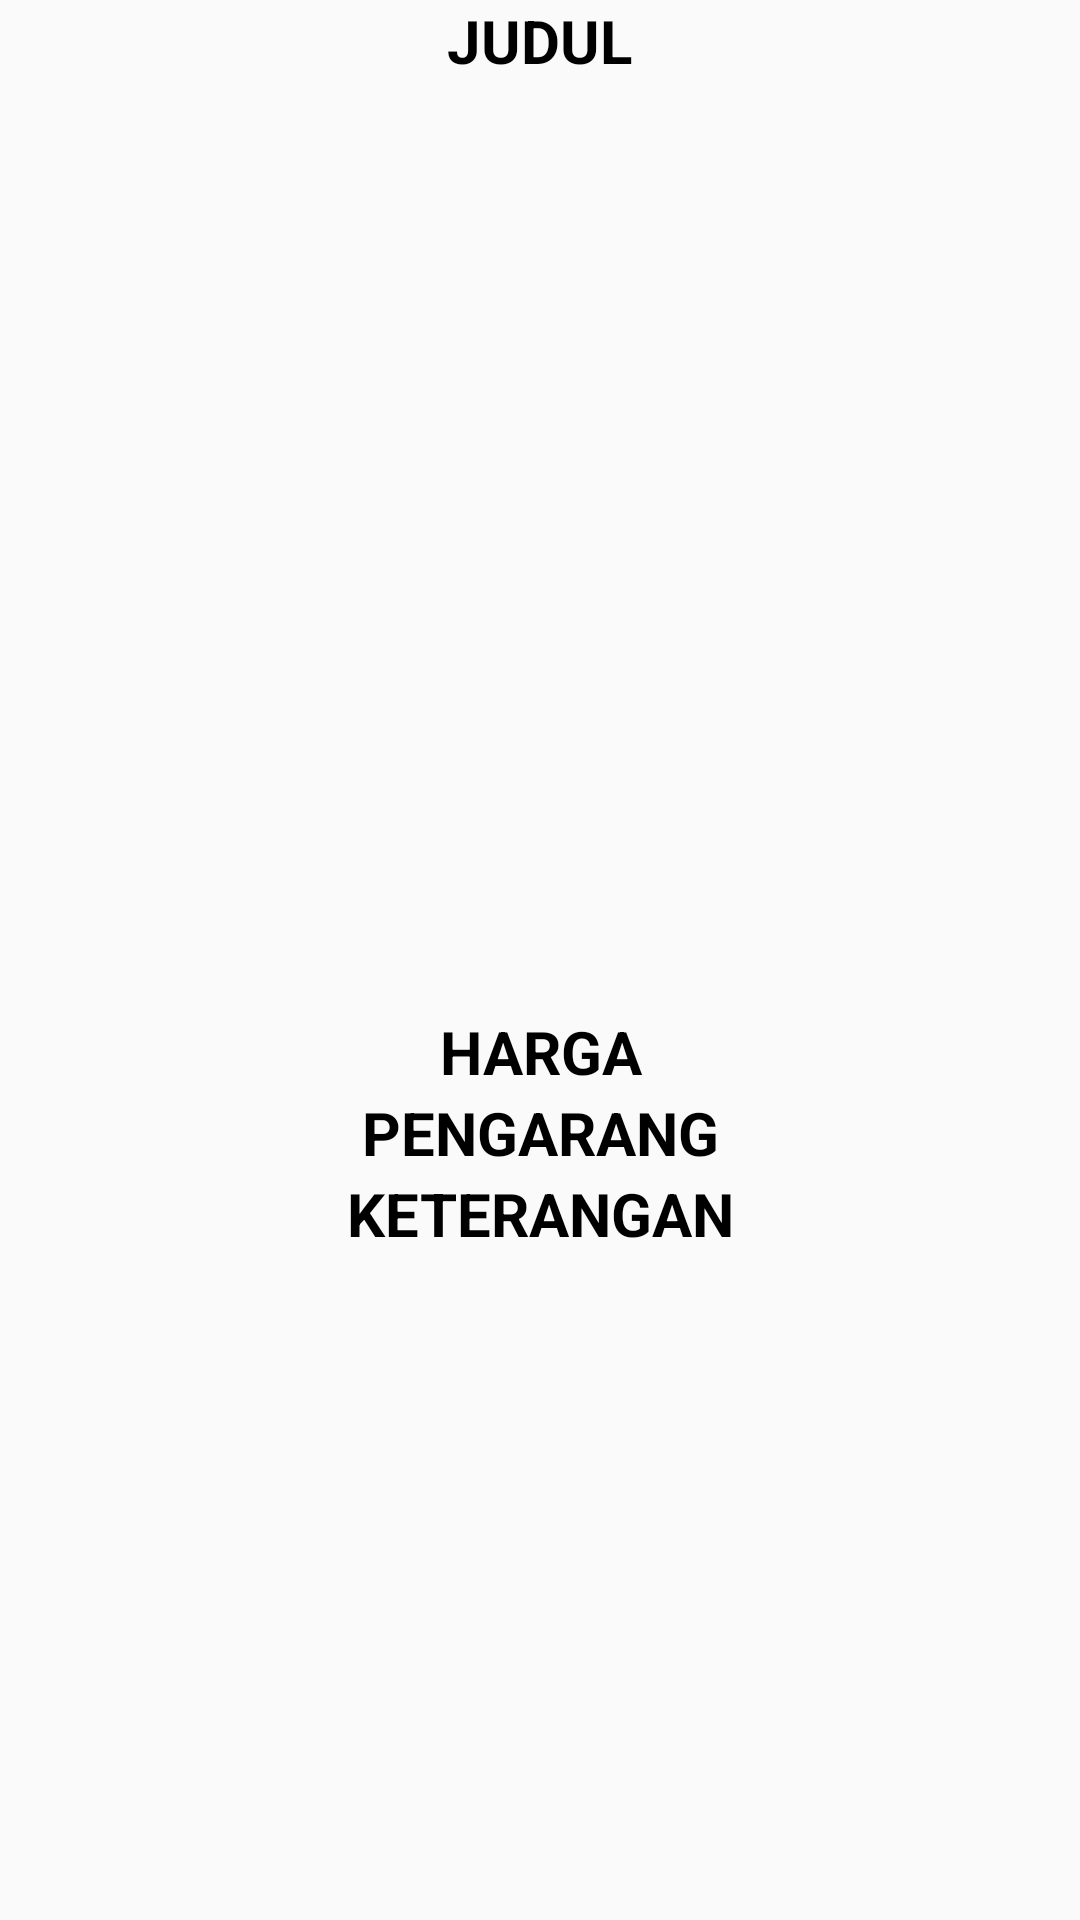

Here is an Android app screen rendered from its layout file. Give the layout XML and the strings, colors and styles it references.
<!-- AndroidManifest.xml: application theme AppTheme -->
<!-- res/layout/activity_detail.xml -->
<?xml version="1.0" encoding="utf-8"?>
<LinearLayout xmlns:android="http://schemas.android.com/apk/res/android"
xmlns:app="http://schemas.android.com/apk/res-auto"
xmlns:tools="http://schemas.android.com/tools"
android:layout_width="match_parent"
android:layout_height="match_parent"
android:orientation="vertical"
tools:context=".DetailActivity">
<TextView
    android:id="@+id/judul"
    android:layout_width="wrap_content"
    android:layout_height="wrap_content"
    android:layout_gravity="center"
    android:text="JUDUL"
    android:textColor="#000"
    android:textSize="20sp"
    android:textStyle="bold" />

<ImageView
    android:id="@+id/gambar"
    android:layout_width="250dp"
    android:layout_height="300dp"
    android:layout_gravity="center"
    android:layout_marginTop="10dp"
    android:src="@mipmap/ic_launcher" />
<TextView
    android:id="@+id/harga"
    style="@style/TEXTVIEW"
    android:text="HARGA"
    android:layout_width="match_parent"
    android:layout_height="wrap_content" />
<TextView
    android:id="@+id/pengarang"
    style="@style/TEXTVIEW"
    android:text="PENGARANG"
    android:layout_width="match_parent"
    android:layout_height="wrap_content" />
<TextView
    android:id="@+id/keterangan"
    style="@style/TEXTVIEW"
    android:text="KETERANGAN"
    android:layout_width="match_parent"
    android:layout_height="wrap_content" />
</LinearLayout>
<!-- resources referenced by this layout -->
<resources>
  <style name="TEXTVIEW">
          <item name="android:textSize">20sp</item>
          <item name="android:textStyle">bold</item>
          <item name="android:gravity">center</item>
          <item name="android:textColor">#000</item>
      </style>
  <style name="AppTheme" parent="Theme.AppCompat.Light.DarkActionBar">
          
          <item name="colorPrimary">@color/colorPrimary</item>
          <item name="colorPrimaryDark">@color/colorPrimaryDark</item>
          <item name="colorAccent">@color/colorAccent</item>
      </style>
  <!-- not gathered from this repository: default colours our renderer supplied (Android Studio template values) -->
  <color name="colorPrimary">#FF6200EE</color>
  <color name="colorPrimaryDark">#FF3700B3</color>
  <color name="colorAccent">#FF03DAC5</color>
</resources>
